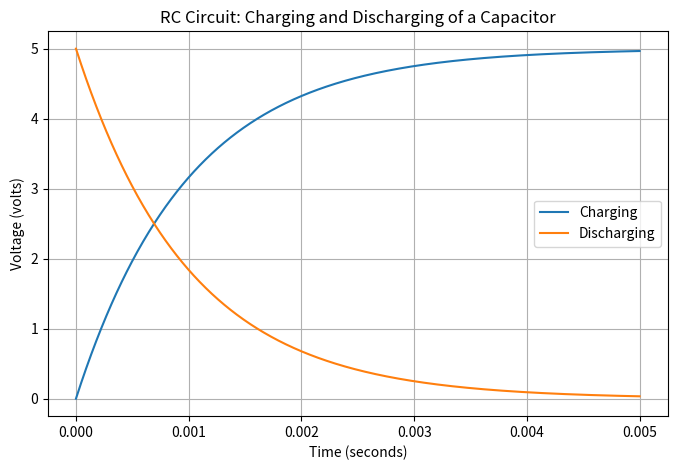
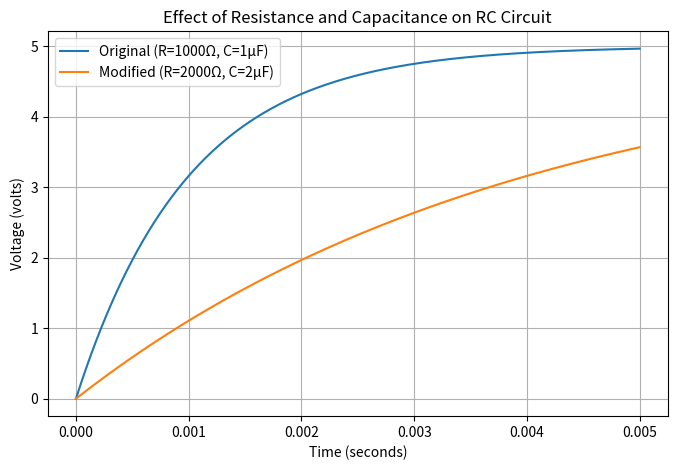

Here is the Python script that generated these plots, in order:

import numpy as np
import matplotlib.pyplot as plt

# Given parameters
R = 1000        # Resistance in ohms
C = 1e-6        # Capacitance in farads
V = 5           # Supply voltage in volts
#   Time Constant
tau = R * C     # Time constant τ = RC
#  Step 2: Time Array 
# Time chosen to cover charging and discharging fully
t = np.linspace(0, 5 * tau, 1000)

#  Charging Equation 
# Vc(t) = V(1 - e^(-t/RC))
Vc_charge = V * (1 - np.exp(-t / tau))

#  Discharging Equation
# Vc(t) = V e^(-t/RC)
Vc_discharge = V * np.exp(-t / tau)

#  Plot Charging & Discharging 
plt.figure(figsize=(8, 5))
plt.plot(t, Vc_charge, label="Charging")
plt.plot(t, Vc_discharge, label="Discharging")
plt.xlabel("Time (seconds)")
plt.ylabel("Voltage (volts)")
plt.title("RC Circuit: Charging and Discharging of a Capacitor")
plt.legend()
plt.grid(True)
plt.show()

#  Effect of Changing R and C
R_new = 2000        # New resistance
C_new = 2e-6        # New capacitance
tau_new = R_new * C_new

Vc_charge_new = V * (1 - np.exp(-t / tau_new))

#  Comparison Plot 
plt.figure(figsize=(8, 5))
plt.plot(t, Vc_charge, label="Original (R=1000Ω, C=1µF)")
plt.plot(t, Vc_charge_new, label="Modified (R=2000Ω, C=2µF)")
plt.xlabel("Time (seconds)")
plt.ylabel("Voltage (volts)")
plt.title("Effect of Resistance and Capacitance on RC Circuit")
plt.legend()
plt.grid(True)
plt.show()

plt.figure(figsize=(8, 5))
plt.plot(t, Vc_charge, label="Charging")
plt.plot(t, Vc_discharge, label="Discharging")
plt.xlabel("Time (seconds)")
plt.ylabel("Voltage (volts)")
plt.title("RC Circuit Response")
plt.legend()
plt.grid(True)
plt.savefig("rc_circuit_response.png")
plt.close()

print("Simulation completed successfully.")
